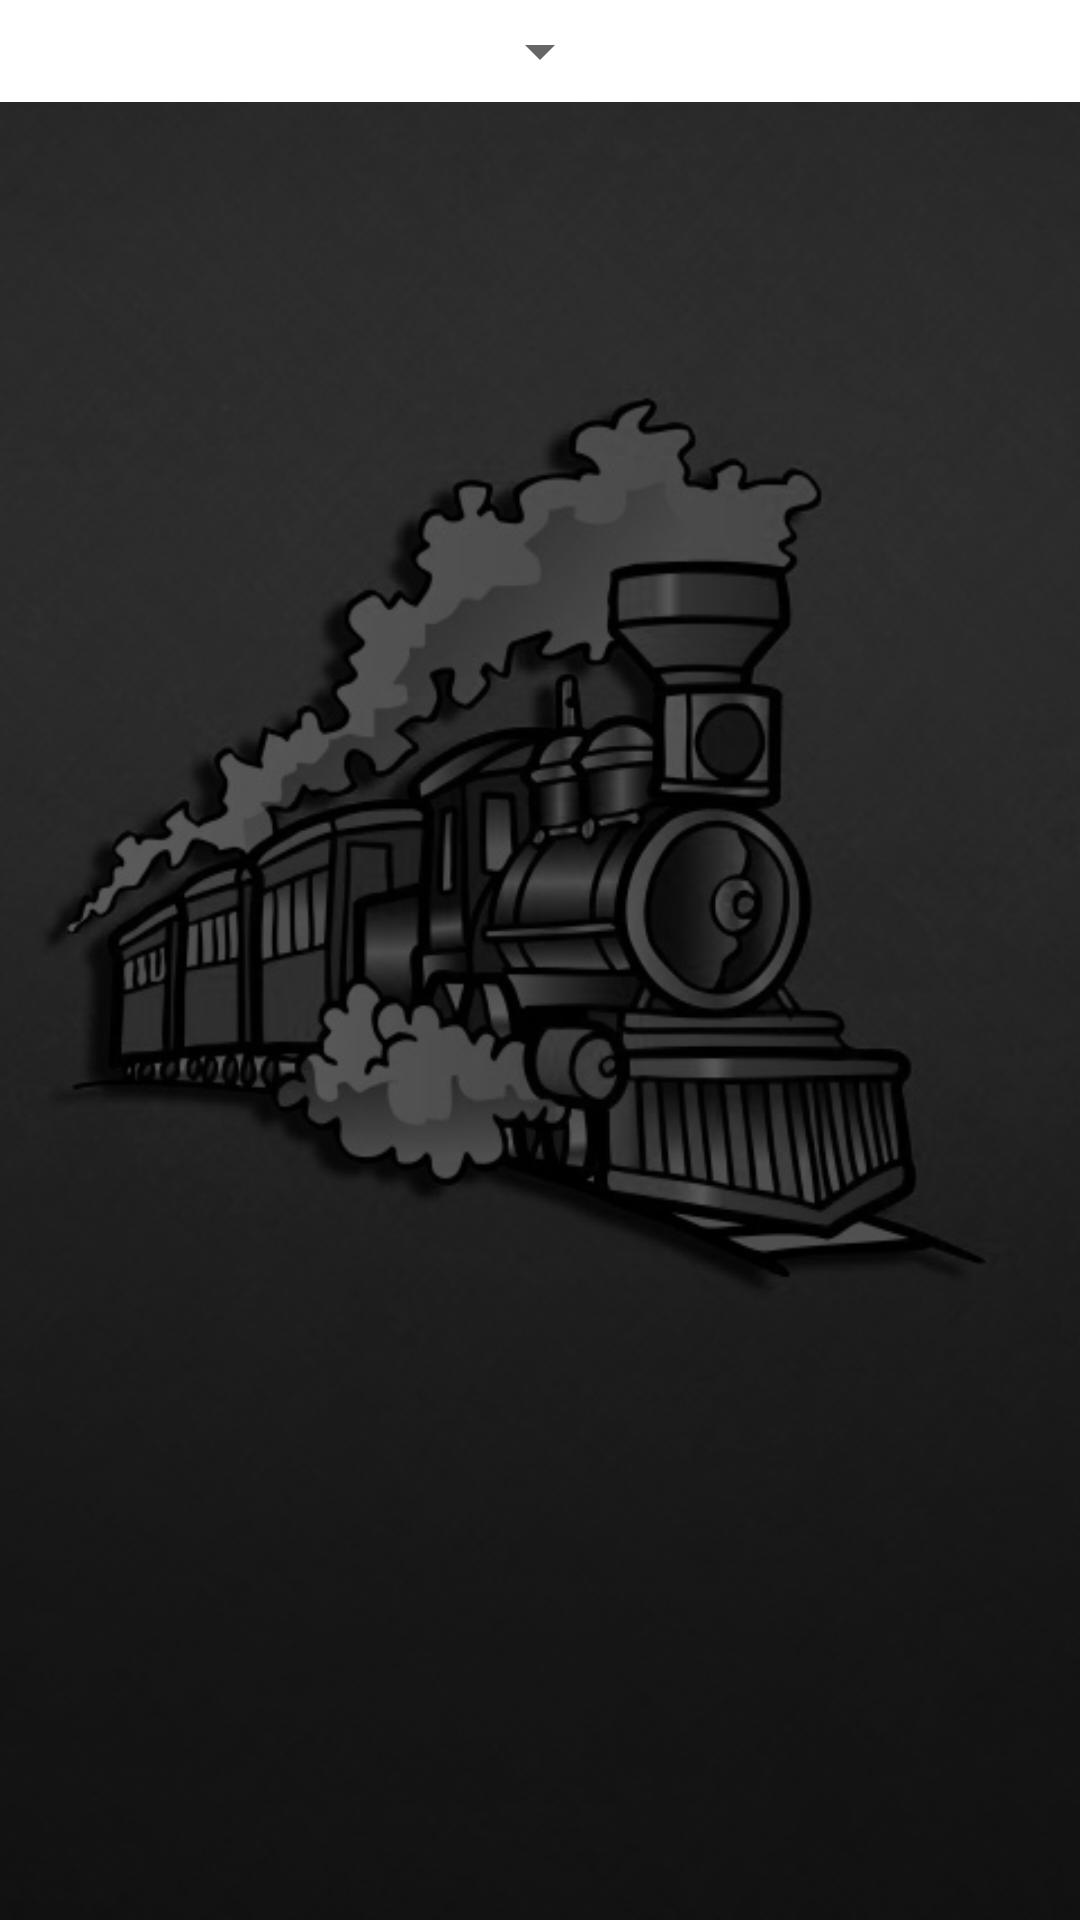

The Android layout XML behind this screen, and the referenced resources:
<!-- AndroidManifest.xml: application theme AppTheme -->
<!-- res/layout/activity_coach_status.xml -->
<?xml version="1.0" encoding="utf-8"?>
<FrameLayout
    xmlns:android="http://schemas.android.com/apk/res/android"
    xmlns:app="http://schemas.android.com/apk/res-auto"
    xmlns:tools="http://schemas.android.com/tools"
    android:layout_width="match_parent"
    android:layout_height="match_parent"
    android:background="@drawable/bg"
    tools:context="com.example.application.iricf.CoachStatusActivity">

    <RelativeLayout xmlns:android="http://schemas.android.com/apk/res/android"
        xmlns:app="http://schemas.android.com/apk/res-auto"
        xmlns:tools="http://schemas.android.com/tools"
        android:layout_width="match_parent"
        android:layout_height="match_parent"
        android:background="@drawable/bg"
        tools:context="com.example.application.iricf.CoachStatusActivity">

        <LinearLayout
            android:layout_width="match_parent"
            android:layout_height="wrap_content"
            android:id="@+id/rake_search_layout"
            android:layout_marginBottom="10dp"
            android:visibility="visible"
            android:padding="5dp"
            android:orientation="vertical"
            android:background="@color/white">

            <Spinner
                android:layout_width="wrap_content"
                android:layout_height="wrap_content"
                android:id="@+id/rake_search_spinner"
                android:layout_gravity="center" />

            

        </LinearLayout>

        <android.support.v7.widget.CardView
            android:layout_width="match_parent"
            android:layout_height="wrap_content"
            android:layout_below="@+id/rake_search_layout"
            android:id="@+id/coach_status_coaches_card"
            android:visibility="invisible"
            android:layout_margin="5dp"
            android:clickable="true"
            android:focusable="true"
            app:cardCornerRadius="5dp"
            app:cardElevation="5dp">

            <LinearLayout
                android:layout_width="match_parent"
                android:layout_height="wrap_content"
                android:orientation="vertical"
                android:padding="5dp">

                <TextView
                    android:layout_width="wrap_content"
                    android:layout_height="wrap_content"
                    android:layout_gravity="center"
                    android:text="@string/coaches"
                    android:layout_marginTop="10dp"
                    android:layout_marginBottom="10dp"
                    android:textSize="20sp"
                    android:textColor="@color/black"
                    android:textStyle="bold"/>

                <android.support.v7.widget.RecyclerView
                    android:layout_width="match_parent"
                    android:layout_height="wrap_content"
                    android:id="@+id/coach_status_rv">

                </android.support.v7.widget.RecyclerView>

            </LinearLayout>

        </android.support.v7.widget.CardView>

    </RelativeLayout>

</FrameLayout>
<!-- resources referenced by this layout -->
<resources>
  <color name="black">#000000</color>
  <color name="white">#ffffff</color>
  <!-- drawable bg: png bitmap (drawable, 169186 bytes) -->
  <!-- drawable transbg (drawable) -->
  <?xml version="1.0" encoding="utf-8"?>
  <shape xmlns:android="http://schemas.android.com/apk/res/android">
  
      <solid android:color="#50000000"/>
  
  </shape>
  <string name="coaches">Coaches</string>
  <style name="AppTheme" parent="Theme.AppCompat.Light.DarkActionBar">
          
          <item name="colorPrimary">@color/colorPrimary</item>
          <item name="colorPrimaryDark">@color/colorPrimaryDark</item>
          <item name="colorAccent">@color/colorAccent</item>
  
      </style>
  <color name="colorPrimary">#F44336</color>
  <color name="colorPrimaryDark">#D32F2F</color>
  <color name="colorAccent">#512DA8</color>
</resources>
